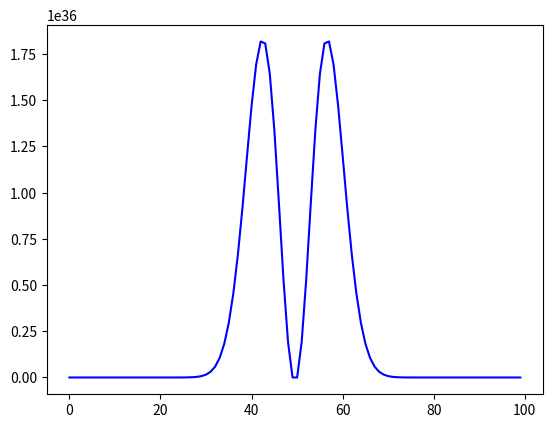

This chart was generated by the following Python code:
import matplotlib.pyplot as plt
from itertools import zip_longest

class polynomial:
    '''
    A class used to represent a polynomial

    ...

    Attributes
    ----------
    coeffs : list
        a list containing the polynomial coefficients.
        The ith item is the coefficient of x**i 
    '''

    def __init__(self, coeffs):
        self.coeffs = coeffs

    def __add__(self, other):
        '''adds coefficents in each polynomial'''
        return polynomial([sum(x) for x in zip_longest(self.coeffs, other.coeffs, fillvalue=0)])

    def __rmul__(self, factor:float):
        return polynomial([factor * x for x in self.coeffs])

    def __getitem__(self, i:int):
        return self.coeffs[i]

    def __setitem__(self, key:int, value):
        self.coeffs[key] = value
    
    def __str__(self):
        return(str(self.coeffs))
    
    def apply(self, x):
        output = 0
        for i in range(len(self.coeffs)):
            output += self.coeffs[i] * (x ** i)
        return output

    def integral(self):
        '''Returns polynomial integral of polynomial'''
        integr = polynomial([0])
        for i in range(len(self.coeffs)):
            integr.coeffs.append(self.coeffs[i] / (i + 1))
        return integr


def binom_expansion(n:int):
    """Binomial expansion in n^2 time"""
    coeffs = [0, 1, 0]
    for _ in range(n):
        # Creates next level of Pascal's triangle
        coeffs = [0] + [coeffs[i] + coeffs[i+ 1] for i in range(len(coeffs) - 1)] + [0] 
    return coeffs[1:-1]


def factorial(x:int):
    if x == 0:
        return 1
    n = 1
    for i in range(1, x + 1):
        n *= i
    return n


def double_integration(f1:polynomial, f2:polynomial, flip_pt:int):
    integr_f1 = f1.integral()
    integr_f2 = f2.integral()
    const = integr_f1.apply(flip_pt) - integr_f2.apply(flip_pt)

    for i in range(len(integr_f1.coeffs)):  # Recalculates integr_f1(A) to = integr_f1(A-1)
        coeff = integr_f1[i]
        integr_f1[i] = 0
        for k in range(i + 1):
            sign = (-1) ** (i - k) # f1 integral uses (A-1), so odd powers of (-1) are * -1
            integr_f1[k] += coeff * binom_expansions[i][k] * sign
    
    for i in range(len(integr_f2.coeffs)): # Recalculates integr_f1(A) to = integr_f1(A-1)
        coeff = integr_f2[i]
        integr_f2[i] = 0
        for k in range(i + 1):
            integr_f2[k] += coeff * binom_expansions[i][k]
    integr_sum = -1 * integr_f1 + integr_f2
    integr_sum[0] += const
    return integr_sum


def iterate_set(poly_set:list, n:int):
    '''Iterates the polynomials for the probability function of step n + 1

    Arguments
    -----
    poly_set : list
        list of polynomials
    n : int
        Number of steps
    '''
    poly_set = [polynomial([0])] + poly_set + [polynomial([0])] # f(x) = 0 borders on either side
    next_set = []
    for i in range(len(poly_set) - 1):
        next_set.append(double_integration(poly_set[i], poly_set[i + 1], 2 * i - n))
    return next_set


if __name__ == "__main__":
    n_max = 100

    binom_expansions = [binom_expansion(n) for n in range(n_max + 1)]
    poly_tree = [[polynomial([1])]]
    for n in range(1, n_max):
        poly_tree.append(iterate_set(poly_tree[-1], n))

    print("\n")
    # for i in range(len(poly_tree)):
    #     for item in poly_tree[i]:
    #         print(factorial(i) * item)
    #     print("\n")
    fac_i = factorial(n_max)
    coeffs_set = [fac_i * abs(x.coeffs[-3]) for x in poly_tree[-1]]
    print(coeffs_set)
    
    plt.plot(list(range(len(coeffs_set))), coeffs_set, "b-")
    plt.show()